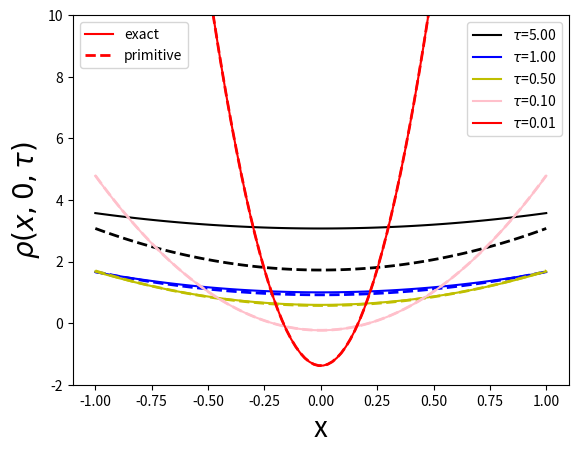

Python code for this plot: (Note: this script raises an exception after producing the figure.)
#!/usr/bin/env python
# PIMC Tutorial: Part 4 Primitive Action
# Author: Yubo "Paul" Yang
# Date: Apr. 13 2017
# Last Modified: Apr. 15 2017
import numpy as np
def kinetic_action(x0,x1,lam,tau):
    return (x0-x1)**2./(4.*lam*tau)+1./2*np.log(4*np.pi*lam*tau)
def potential_action(x0,x1,omega,lam,tau):
    omega2 = omega*omega
    pot1   = omega2*x0*x0/(4.*lam)
    pot2   = omega2*x1*x1/(4.*lam)
    return 0.5*tau*(pot1+pot2)
def primitive_link_action(x0,x1,omega,tau,lam):
    return kinetic_action(x0,x1,lam,tau) + potential_action(x0,x1,omega,lam,tau)

def exact_action(x0,x1,lam,omega,beta):
    ratio = omega/(4*lam*np.sinh(beta*omega))
    const = -0.5*np.log( ratio/np.pi )
    exp   = (x0*x0+x1*x1)*np.cosh(beta*omega) - 2*x0*x1
    return ratio*exp + const

def show_actions(ax,myx,x1,lam,omega):
    colors = ['k','b','y','pink','r']
    itau = 0
    for tau in [5.0,1.0,0.5,0.1,0.01]:
        color = colors[itau]
        myy = primitive_link_action(myx,x1,omega,tau,lam)
        myy0= exact_action(myx,x1,lam,omega,tau)

        line0 = ax.plot(myx,myy0,c=color,label=r'$\tau$=%3.2f'%tau)
        line  = ax.plot(myx,myy,'--',c=color,lw=2)
        itau += 1
    # end for
    return line0,line
# end def

if __name__ == '__main__':
    import matplotlib.pyplot as plt
    lam   = 0.5
    omega = 1.0
    
    x1  = 0.0
    myx = np.linspace(-1,1,100)

    fig,ax = plt.subplots(1,1)
    ax.set_xlabel(r'x',fontsize=20)
    ax.set_ylabel(r'$\rho(x,0,\tau)$',fontsize=20)
    line0,line = show_actions(ax,myx,x1,lam,omega)
    ax.set_ylim(-2,10)
    leg = ax.legend()
    ax.add_artist(leg)
    leg1 = ax.legend(handles=[line0[0],line[0]]
        ,labels=['exact','primitive'],loc='upper left')
    ax.annotate(xy=(-0.9,-1),s=r'$\omega$=%3.2f'%omega,fontsize=16)

    ax1 = fig.add_axes([0.43,0.58,0.2,0.3])
    myx = np.linspace(-0.2,0.2,100)
    line0,line = show_actions(ax1,myx,x1,lam,omega)
    ax1.set_ylim(-0.3,1.2)
    ax1.set_xlim(-0.21,0.21)
    ax1.set_xticks([-0.2,0,0.2])
    plt.show()
